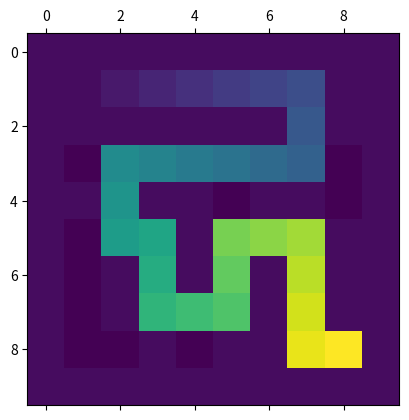

Here is the Python script that generated this plot:
import matplotlib.pyplot as plt
import numpy as np
from collections import deque

WALL = 1
PATH = 0
START = 2
END = 3

test_maze = [
    [1, 1, 1, 1, 1, 1, 1, 1, 1, 1],
    [1, 2, 0, 0, 0, 0, 0, 0, 1, 1],
    [1, 1, 1, 1, 1, 1, 1, 0, 1, 1],
    [1, 0, 0, 0, 0, 0, 0, 0, 0, 1],
    [1, 1, 0, 1, 1, 0, 1, 1, 0, 1],
    [1, 0, 0, 0, 1, 0, 0, 0, 1, 1],
    [1, 0, 1, 0, 1, 0, 1, 0, 1, 1],
    [1, 0, 1, 0, 0, 0, 1, 0, 1, 1],
    [1, 0, 0, 1, 0, 1, 1, 0, 3, 1],
    [1, 1, 1, 1, 1, 1, 1, 1, 1, 1]
]


start = None
end = None
for i in range(len(test_maze)):
    for j in range(len(test_maze[i])):
        if test_maze[i][j] == START:
            start = (i, j)
        if test_maze[i][j] == END:
            end = (i, j)
test_maze[start[0]][start[1]] = 0
test_maze[end[0]][end[1]] = 0

def bfs_path(start: tuple, end: tuple):
    queue = [(start, [start])]
    visited = set()
    directions = [(1, 0), (-1, 0), (0, 1), (0, -1)]
    while queue:
        current_node, path = queue.pop(0)
        if current_node not in visited:
            visited.add(current_node)
            
        if current_node == end:
            return path
        
        neighbors = []
        for direction in directions:
            temp_i = current_node[0] + direction[0]
            temp_j = current_node[1] + direction[1]
            if temp_i < 0 or temp_i > len(test_maze) - 1 or temp_j < 0 or temp_j > len(test_maze[temp_i]) - 1:
                continue
            if test_maze[temp_i][temp_j] != WALL and (temp_i, temp_j) not in visited:
                neighbors.append((temp_i, temp_j))
        
        for neighbor in neighbors:
            if neighbor not in visited:
                queue.append((neighbor, path + [neighbor]))
    return None

def dfs_path(start: tuple, end: tuple):
    stack = [(start, [start])]
    visited = set()
    directions = [(1, 0), (-1, 0), (0, 1), (0, -1)]
    while stack:
        current_node, path = stack.pop()
        if current_node not in visited:
            visited.add(current_node)
            
        if current_node == end:
            return path
        
        neighbors = []
        for direction in directions:
            temp_i = current_node[0] + direction[0]
            temp_j = current_node[1] + direction[1]
            if temp_i < 0 or temp_i > len(test_maze) - 1 or temp_j < 0 or temp_j > len(test_maze[temp_i]) - 1:
                continue
            if test_maze[temp_i][temp_j] != WALL and (temp_i, temp_j) not in visited:
                neighbors.append((temp_i, temp_j))
        
        for neighbor in neighbors:
            if neighbor not in visited:
                stack.append((neighbor, path + [neighbor]))
    return None

def dls_path(start: tuple, end: tuple, depth_limit: int = 100):
    stack = [(start, [start], 0)]
    visited = set()
    directions = [(1, 0), (-1, 0), (0, 1), (0, -1)]
    while stack:
        current_node, path, depth = stack.pop()
        if current_node not in visited:
            visited.add(current_node)
            
        if current_node == end:
            return path
        
        if depth < depth_limit:
            neighbors = []
            for direction in directions:
                temp_i = current_node[0] + direction[0]
                temp_j = current_node[1] + direction[1]
                if temp_i < 0 or temp_i > len(test_maze) - 1 or temp_j < 0 or temp_j > len(test_maze[temp_i]) - 1:
                    continue
                if test_maze[temp_i][temp_j] != WALL and (temp_i, temp_j) not in visited:
                    neighbors.append((temp_i, temp_j))
            
            for neighbor in neighbors:
                if neighbor not in visited:
                    stack.append((neighbor, path + [neighbor], depth + 1))
        else:
            print("Depth limit reached.")
            return None
    return None

def print_matrix(matrix):
    for i in range(len(matrix)):
        for j in range(len(matrix[i])):
            print( str(matrix[i][j]).ljust(2),end=' ')
        print()

path = dls_path(start, end)
print("Path:", path)

if path:
    k = 1
    for step_i, step_j in path:
        if test_maze[step_i][step_j] == PATH:
            test_maze[step_i][step_j] = k
            k += 1

print_matrix(test_maze)
    
np_array = np.array(test_maze)
plt.matshow(np_array)
plt.show()
